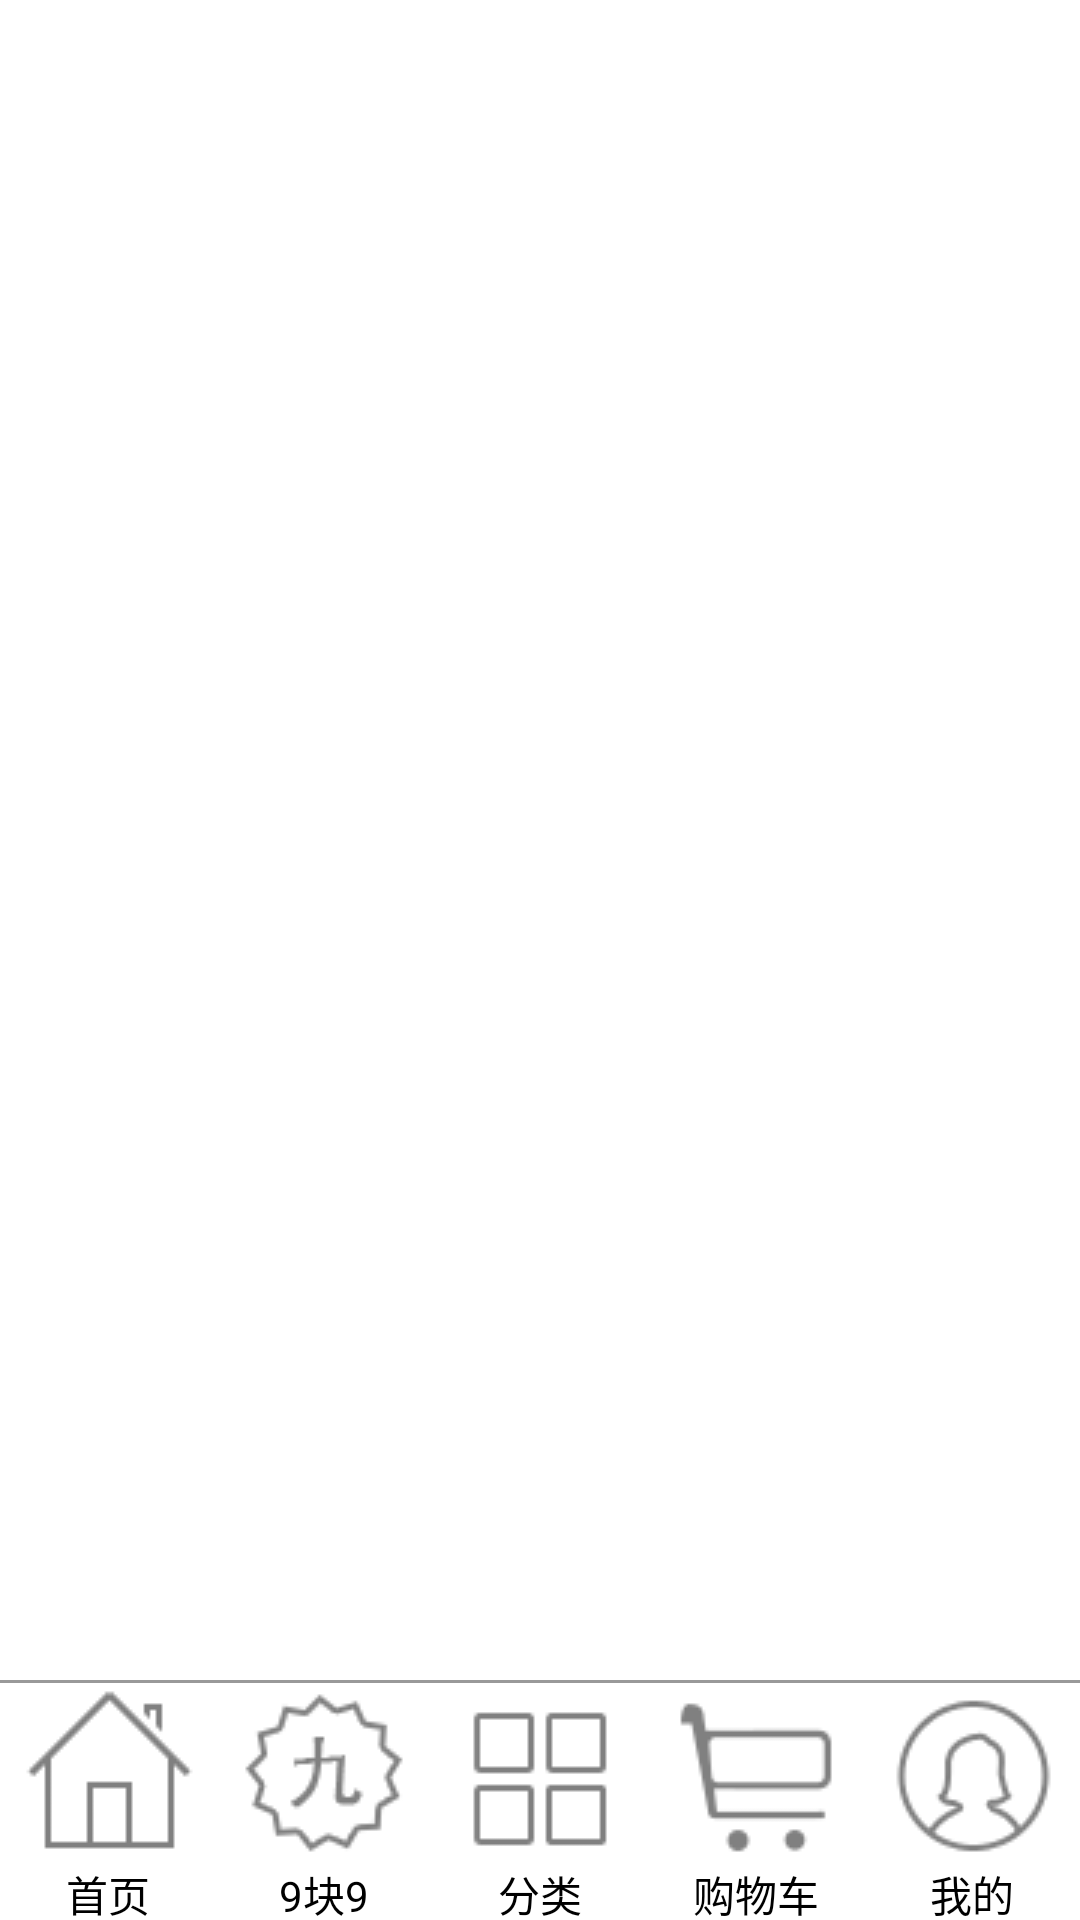

The Android layout XML behind this screen, and the referenced resources:
<!-- AndroidManifest.xml: application theme AppTheme -->
<!-- res/layout/activity_main.xml -->
<?xml version="1.0" encoding="utf-8"?>
<LinearLayout xmlns:android="http://schemas.android.com/apk/res/android"
    xmlns:tools="http://schemas.android.com/tools"
    android:id="@+id/activity_main"
    android:layout_width="match_parent"
    android:layout_height="match_parent"
    android:orientation="vertical"
    tools:context="com.yy.demo.MainActivity">

    <LinearLayout
        android:layout_width="match_parent"
        android:layout_weight="1"
        android:layout_height="0dp">

        <FrameLayout
            android:id="@+id/content"
            android:layout_width="match_parent"
            android:layout_height="match_parent">

        </FrameLayout>
    </LinearLayout>

    <LinearLayout
        android:layout_width="match_parent"
        android:layout_height="80dp"
        android:orientation="vertical">

        <TextView
            android:layout_width="match_parent"
            android:layout_height="1dp"
            android:background="#999999"/>

       <RadioGroup
           android:id="@+id/nav_bottom_group"
           android:layout_width="match_parent"
           android:layout_height="match_parent"
           android:orientation="horizontal">
           <RadioButton
               android:id="@+id/nav_bottom_home"
               android:layout_width="wrap_content"
               android:layout_weight="1"
               android:layout_height="match_parent"
               android:button="@null"
               android:gravity="center"
               android:text="首页"
               android:drawableTop="@drawable/nav_bottom_home"
               />

           <RadioButton
               android:id="@+id/nav_bottom_sale"
               android:layout_width="wrap_content"
               android:layout_weight="1"
               android:layout_height="match_parent"
               android:button="@null"
               android:gravity="center"
               android:text="9块9"
               android:drawableTop="@drawable/nav_bottom_sale"
               />

           <RadioButton
               android:id="@+id/nav_bottom_cate"
               android:layout_width="wrap_content"
               android:layout_weight="1"
               android:layout_height="match_parent"
               android:button="@null"
               android:gravity="center"
               android:text="分类"
               android:drawableTop="@drawable/nav_bottom_fenlei"
               />
           <RadioButton
               android:id="@+id/nav_bottom_che"
               android:layout_width="wrap_content"
               android:layout_weight="1"
               android:layout_height="match_parent"
               android:button="@null"
               android:gravity="center"
               android:text="购物车"
               android:drawableTop="@drawable/nav_bottom_che"
               />
           <RadioButton
               android:id="@+id/nav_bottom_mine"
               android:layout_width="wrap_content"
               android:layout_weight="1"
               android:layout_height="match_parent"
               android:button="@null"
               android:gravity="center"
               android:text="我的"
               android:drawableTop="@drawable/nav_bottom_mine"
               />
       </RadioGroup>
    </LinearLayout>

</LinearLayout>
<!-- resources referenced by this layout -->
<resources>
  <!-- drawable nav_bottom_che (drawable) -->
  <?xml version="1.0" encoding="utf-8"?>
  <selector xmlns:android="http://schemas.android.com/apk/res/android">
      <item android:state_checked="true" android:drawable="@drawable/yuike_maintab_cart_sel"/>
      <item android:state_checked="false" android:drawable="@drawable/yuike_maintab_cart_nor"/>
  </selector>
  <!-- drawable nav_bottom_fenlei (drawable) -->
  <?xml version="1.0" encoding="utf-8"?>
  <selector xmlns:android="http://schemas.android.com/apk/res/android">
      <item android:state_checked="true" android:drawable="@drawable/yuike_maintab_category_sel"/>
      <item android:state_checked="false" android:drawable="@drawable/yuike_maintab_category_nor"/>
  </selector>
  <!-- drawable nav_bottom_home (drawable) -->
  <?xml version="1.0" encoding="utf-8"?>
  <selector xmlns:android="http://schemas.android.com/apk/res/android">
      <item android:state_checked="true" android:drawable="@drawable/yuike_maintab_home_sel"/>
      <item android:state_checked="false" android:drawable="@drawable/yuike_maintab_home_nor"/>
  </selector>
  <!-- drawable nav_bottom_mine (drawable) -->
  <?xml version="1.0" encoding="utf-8"?>
  <selector xmlns:android="http://schemas.android.com/apk/res/android">
      <item android:state_checked="true" android:drawable="@drawable/yuike_maintab_space_sel"/>
      <item android:state_checked="false" android:drawable="@drawable/yuike_maintab_space_nor"/>
  </selector>
  <!-- drawable nav_bottom_sale (drawable) -->
  <?xml version="1.0" encoding="utf-8"?>
  <selector xmlns:android="http://schemas.android.com/apk/res/android">
      <item android:state_checked="true" android:drawable="@drawable/yuike_maintab_9kuai9_sel"/>
      <item android:state_checked="false" android:drawable="@drawable/yuike_maintab_9kuai9_nor"/>
  </selector>
  <style name="AppTheme" parent="AppTheme.Base">
          
  
          <item name="android:windowNoTitle">true</item>
          <item name="android:windowActionBar">false</item>
      </style>
  <!-- drawable yuike_maintab_cart_sel: png bitmap (drawable, 951 bytes) -->
  <!-- drawable yuike_maintab_cart_nor: png bitmap (drawable, 1425 bytes) -->
  <!-- drawable yuike_maintab_category_sel: png bitmap (drawable, 340 bytes) -->
  <!-- drawable yuike_maintab_category_nor: png bitmap (drawable, 398 bytes) -->
  <!-- drawable yuike_maintab_home_sel: png bitmap (drawable, 349 bytes) -->
  <!-- drawable yuike_maintab_home_nor: png bitmap (drawable, 455 bytes) -->
  <!-- drawable yuike_maintab_space_sel: png bitmap (drawable, 1277 bytes) -->
  <!-- drawable yuike_maintab_space_nor: png bitmap (drawable, 1884 bytes) -->
  <!-- drawable yuike_maintab_9kuai9_sel: png bitmap (drawable, 1030 bytes) -->
  <!-- drawable yuike_maintab_9kuai9_nor: png bitmap (drawable, 1363 bytes) -->
  <style name="AppTheme.Base" parent="Theme.AppCompat.Light.NoActionBar">
          <item name="colorPrimary">@color/colorPrimary</item>
          <item name="colorPrimaryDark">@color/colorPrimaryDark</item>
          <item name="colorAccent">@color/colorAccent</item>
          <item name="android:windowBackground">@android:color/white</item>
      </style>
  <!-- not gathered from this repository: default colours our renderer supplied (Android Studio template values) -->
  <color name="colorPrimary">#FF6200EE</color>
  <color name="colorPrimaryDark">#FF3700B3</color>
  <color name="colorAccent">#FF03DAC5</color>
</resources>
